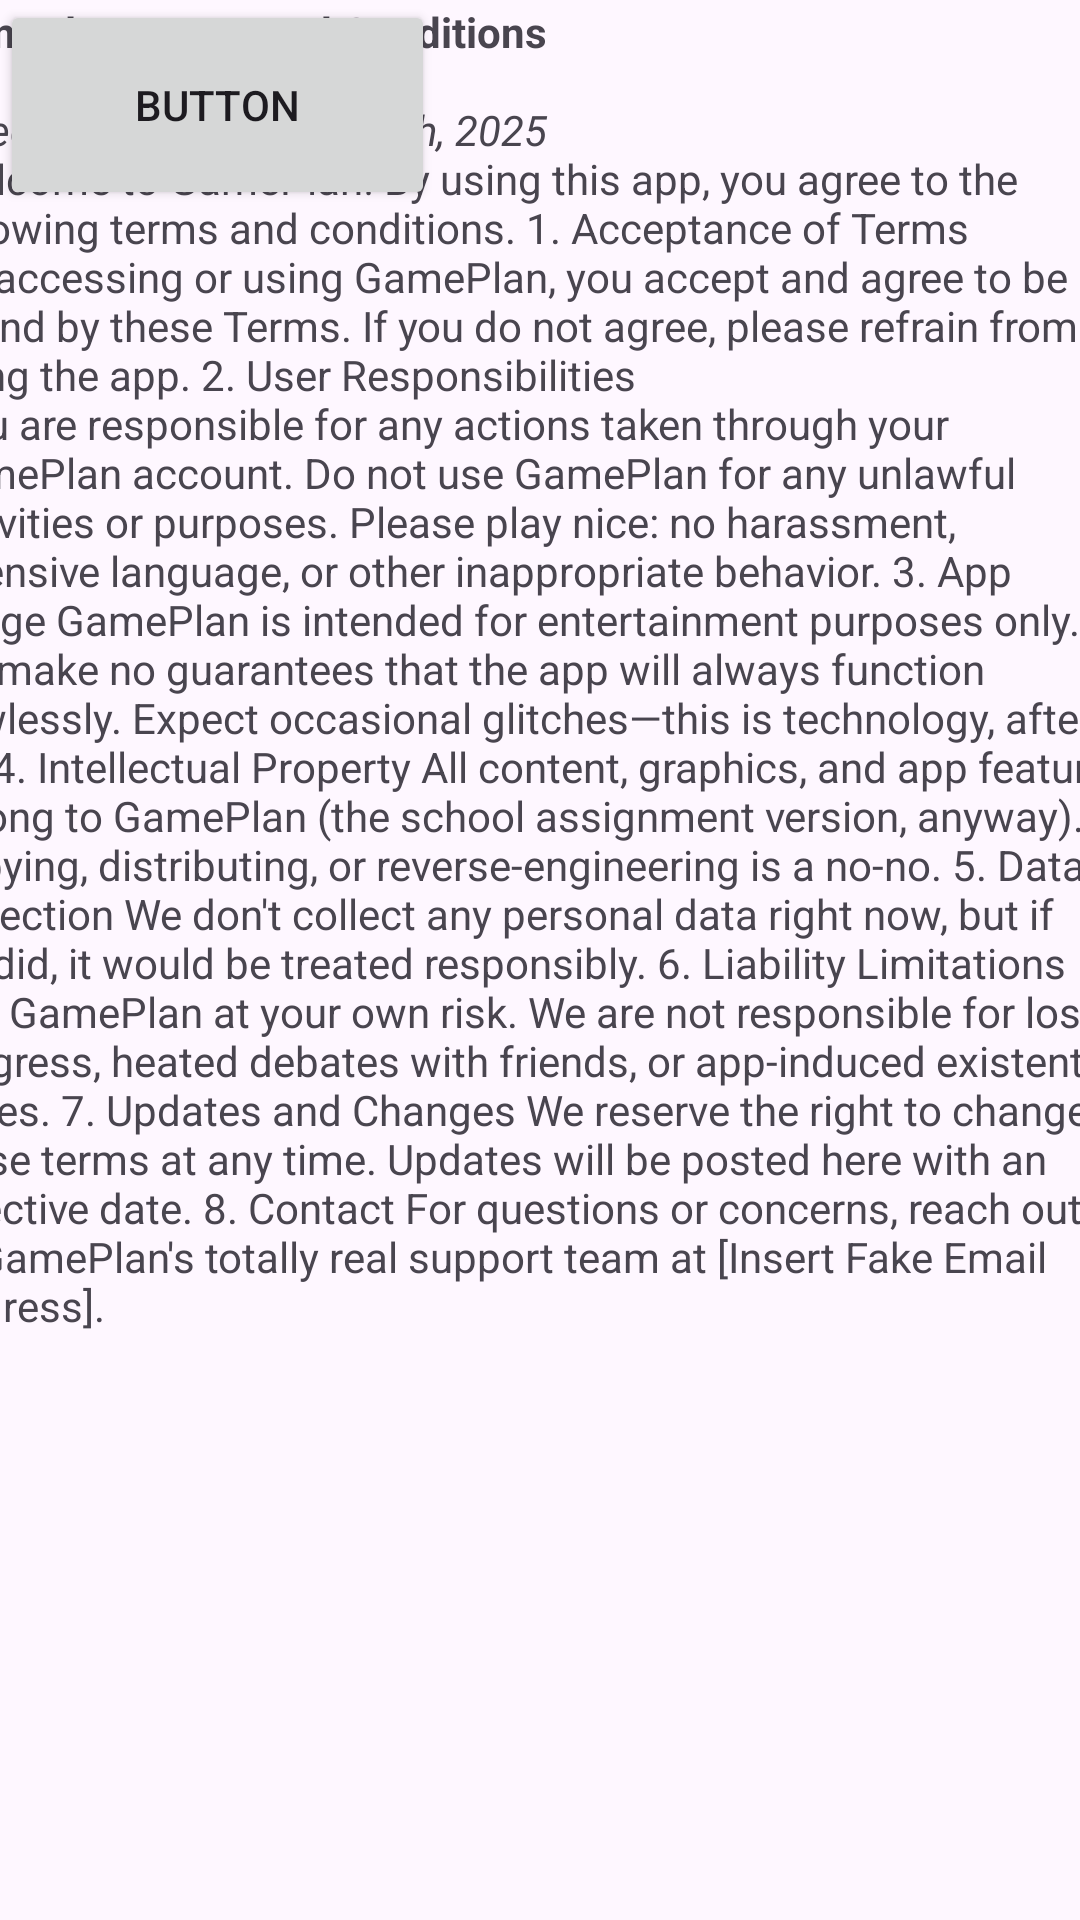

Here is an Android app screen rendered from its layout file. Give the layout XML and the strings, colors and styles it references.
<!-- AndroidManifest.xml: application theme Theme.GamePlan -->
<!-- res/layout/activity_tand_c.xml -->
<?xml version="1.0" encoding="utf-8"?>
<androidx.constraintlayout.widget.ConstraintLayout xmlns:android="http://schemas.android.com/apk/res/android"
    xmlns:app="http://schemas.android.com/apk/res-auto"
    xmlns:tools="http://schemas.android.com/tools"
    android:id="@+id/main"
    android:layout_width="match_parent"
    android:layout_height="match_parent"
    tools:context=".TandC">

    <Button
        android:id="@+id/button"
        android:layout_width="145dp"
        android:layout_height="70dp"
        android:text="Button"
        tools:layout_editor_absoluteX="131dp"
        tools:layout_editor_absoluteY="645dp" />

    <ScrollView
        android:id="@+id/scrollView2"
        android:layout_width="408dp"
        android:layout_height="624dp"
        android:layout_marginStart="1dp"
        android:layout_marginTop="1dp"
        android:layout_marginEnd="2dp"
        app:layout_constraintEnd_toEndOf="parent"
        app:layout_constraintStart_toStartOf="parent"
        app:layout_constraintTop_toTopOf="parent">

        <LinearLayout
            android:layout_width="match_parent"
            android:layout_height="wrap_content"
            android:orientation="vertical" >

            <TextView
                android:id="@+id/textView"
                android:layout_width="match_parent"
                android:layout_height="wrap_content"
                android:text="@string/TC" />
        </LinearLayout>
    </ScrollView>
</androidx.constraintlayout.widget.ConstraintLayout>
<!-- resources referenced by this layout -->
<resources>
  <string name="TC">
          <b>GamePlan Terms and Conditions</b>\n\n
  
  <i>Effective Date: February 4th, 2025</i>\n
  
          Welcome to GamePlan! By using this app, you agree to the following terms and conditions.
  
  1. Acceptance of Terms\n
  By accessing or using GamePlan, you accept and agree to be bound by these Terms. If you do not agree, please refrain from using the app.
  
  2. User Responsibilities\n
  
  You are responsible for any actions taken through your GamePlan account.
  Do not use GamePlan for any unlawful activities or purposes.
  Please play nice: no harassment, offensive language, or other inappropriate behavior.
  3. App Usage
  
  GamePlan is intended for entertainment purposes only.
  We make no guarantees that the app will always function flawlessly. Expect occasional glitches—this is technology, after all!
  4. Intellectual Property
  All content, graphics, and app features belong to GamePlan (the school assignment version, anyway). Copying, distributing, or reverse-engineering is a no-no.
  
  5. Data Collection
  We don't collect any personal data right now, but if we did, it would be treated responsibly.
  
  6. Liability Limitations
  
  Use GamePlan at your own risk.
  We are not responsible for lost progress, heated debates with friends, or app-induced existential crises.
  7. Updates and Changes
  We reserve the right to change these terms at any time. Updates will be posted here with an effective date.
  
  8. Contact
  For questions or concerns, reach out to GamePlan's totally real support team at [Insert Fake Email Address].
      </string>
  <style name="Theme.GamePlan" parent="Base.Theme.GamePlan" />
  <style name="Base.Theme.GamePlan" parent="Theme.Material3.DayNight.NoActionBar">
          
          
      </style>
</resources>
